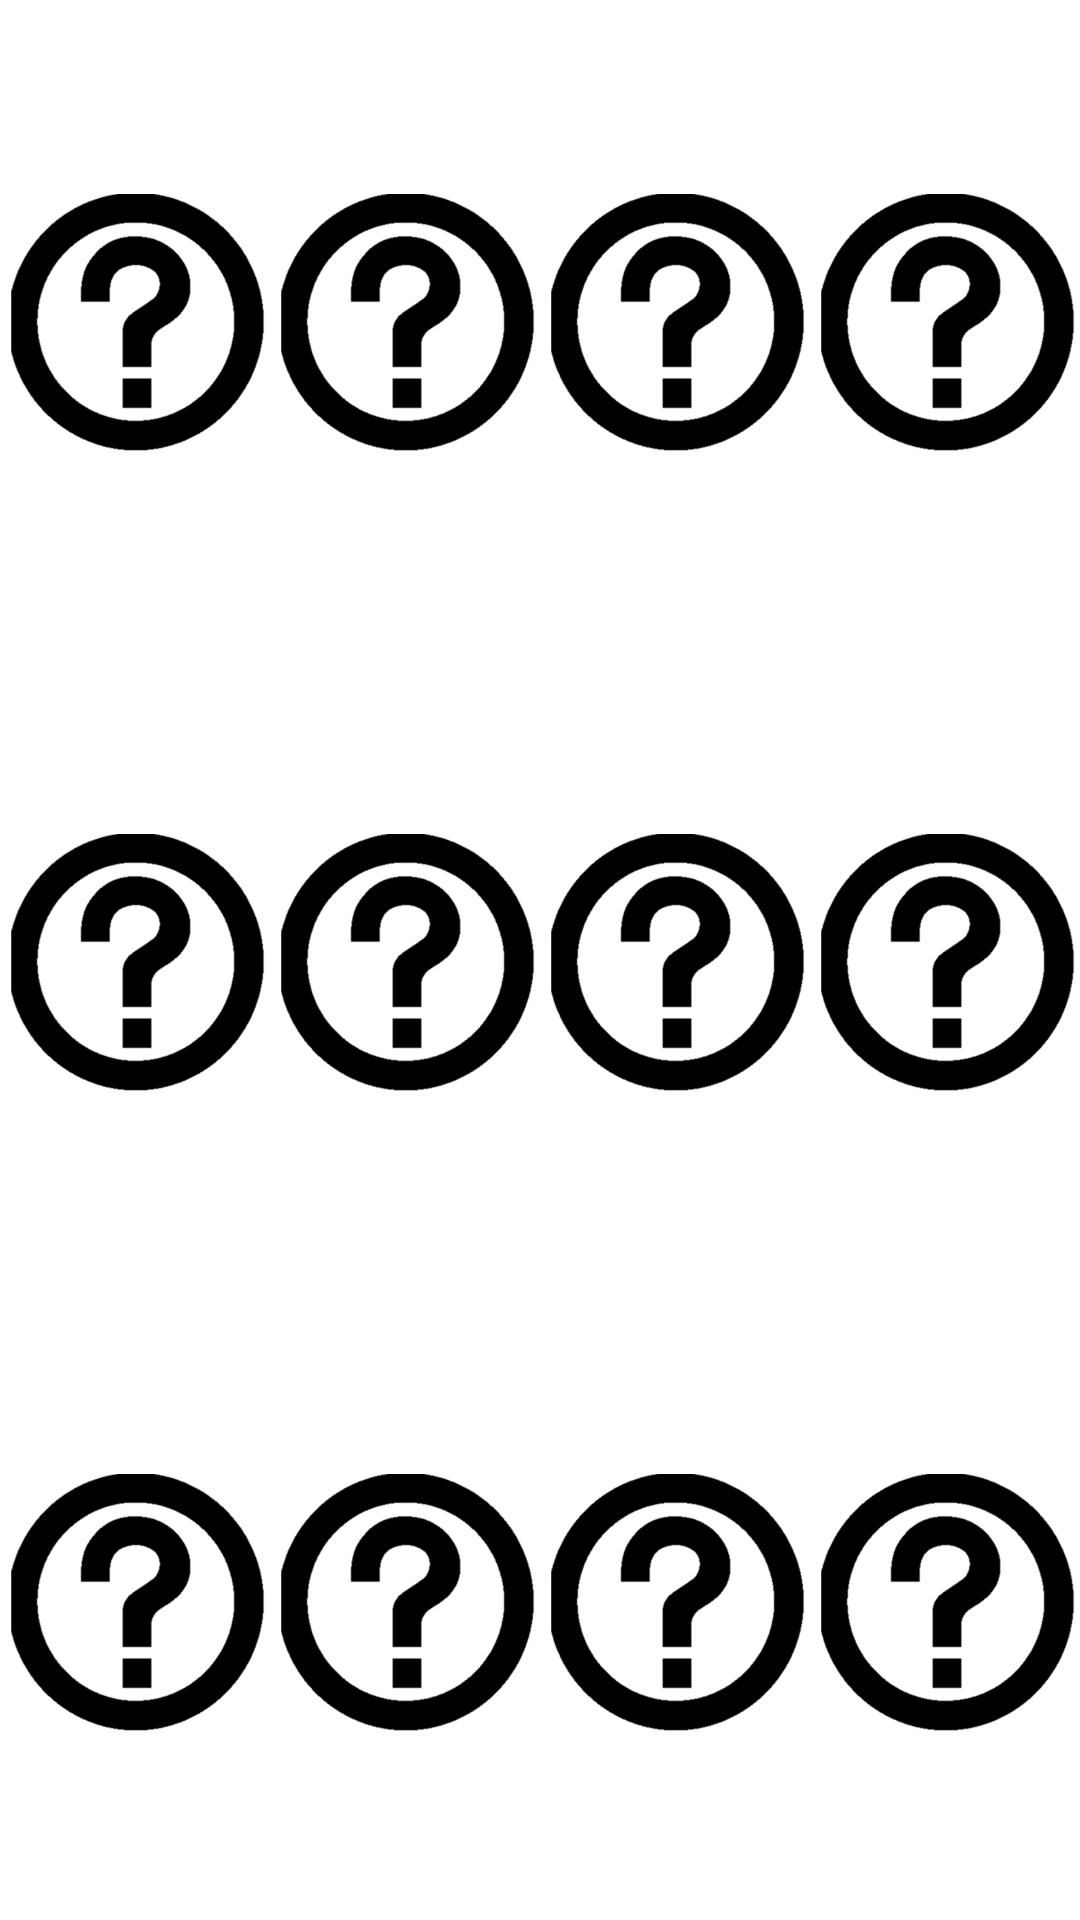

This screen was rendered from an Android layout file. Write that file and the resources it references.
<!-- AndroidManifest.xml: application theme Theme.CS175FinalProject -->
<!-- res/layout/images.xml -->
<?xml version="1.0" encoding="utf-8"?>
<LinearLayout
    xmlns:android="http://schemas.android.com/apk/res/android" android:layout_width="match_parent"
    android:orientation="vertical"
    android:weightSum="3"
    android:layout_height="match_parent">

    <LinearLayout
        android:layout_width="match_parent"
        android:layout_height="match_parent"
        android:orientation="horizontal"
        android:weightSum="4"
        android:layout_weight="1">

        <ImageView
            android:id="@+id/iv_11"
            android:layout_weight="1"
            android:layout_width="match_parent"
            android:layout_height="match_parent"
            android:scaleType="centerInside"
            android:src="@drawable/ic_back" />

        <ImageView
            android:id="@+id/iv_12"
            android:layout_weight="1"
            android:layout_width="match_parent"
            android:layout_height="match_parent"
            android:scaleType="centerInside"
            android:src="@drawable/ic_back" />

        <ImageView
            android:id="@+id/iv_13"
            android:layout_weight="1"
            android:layout_width="match_parent"
            android:layout_height="match_parent"
            android:scaleType="centerInside"
            android:src="@drawable/ic_back" />

        <ImageView
            android:id="@+id/iv_14"
            android:layout_weight="1"
            android:layout_width="match_parent"
            android:layout_height="match_parent"
            android:scaleType="centerInside"
            android:src="@drawable/ic_back" />

    </LinearLayout>

    <LinearLayout
        android:layout_width="match_parent"
        android:layout_height="match_parent"
        android:orientation="horizontal"
        android:weightSum="4"
        android:layout_weight="1">

        <ImageView
            android:id="@+id/iv_15"
            android:layout_weight="1"
            android:layout_width="match_parent"
            android:layout_height="match_parent"
            android:scaleType="centerInside"
            android:src="@drawable/ic_back" />

        <ImageView
            android:id="@+id/iv_16"
            android:layout_weight="1"
            android:layout_width="match_parent"
            android:layout_height="match_parent"
            android:scaleType="centerInside"
            android:src="@drawable/ic_back" />

        <ImageView
            android:id="@+id/iv_17"
            android:layout_weight="1"
            android:layout_width="match_parent"
            android:layout_height="match_parent"
            android:scaleType="centerInside"
            android:src="@drawable/ic_back" />

        <ImageView
            android:id="@+id/iv_18"
            android:layout_weight="1"
            android:layout_width="match_parent"
            android:layout_height="match_parent"
            android:scaleType="centerInside"
            android:src="@drawable/ic_back" />

    </LinearLayout>

    <LinearLayout
        android:layout_width="match_parent"
        android:layout_height="match_parent"
        android:orientation="horizontal"
        android:weightSum="4"
        android:layout_weight="1">

        <ImageView
            android:id="@+id/iv_19"
            android:layout_weight="1"
            android:layout_width="match_parent"
            android:layout_height="match_parent"
            android:scaleType="centerInside"
            android:src="@drawable/ic_back" />

        <ImageView
            android:id="@+id/iv_20"
            android:layout_weight="1"
            android:layout_width="match_parent"
            android:layout_height="match_parent"
            android:scaleType="centerInside"
            android:src="@drawable/ic_back" />

        <ImageView
            android:id="@+id/iv_21"
            android:layout_weight="1"
            android:layout_width="match_parent"
            android:layout_height="match_parent"
            android:scaleType="centerInside"
            android:src="@drawable/ic_back" />

        <ImageView
            android:id="@+id/iv_22"
            android:layout_weight="1"
            android:layout_width="match_parent"
            android:layout_height="match_parent"
            android:scaleType="centerInside"
            android:src="@drawable/ic_back" />

    </LinearLayout>



</LinearLayout>
<!-- resources referenced by this layout -->
<resources>
  <!-- drawable ic_back: png bitmap (drawable, 57649 bytes) -->
  <style name="Theme.CS175FinalProject" parent="Theme.MaterialComponents.DayNight.DarkActionBar">
          
          <item name="colorPrimary">@color/game_white</item>
          <item name="colorPrimaryVariant">@color/game_white</item>
          <item name="colorOnPrimary">@color/dark_blue</item>
          
          <item name="colorSecondary">@color/light_blue</item>
          <item name="colorSecondaryVariant">@color/light_blue</item>
          <item name="colorOnSecondary">@color/black</item>
          
          <item name="android:statusBarColor" tools:targetApi="l">?attr/colorPrimaryVariant</item>
          
          <item name="windowActionBar">false</item>
          <item name="windowNoTitle">true</item>
          <item name="android:windowFullscreen">true</item>
      </style>
  <color name="game_white">#F4F5FA</color>
  <color name="dark_blue">#316492</color>
  <color name="light_blue">#629BC9</color>
  <color name="black">#FF000000</color>
</resources>
